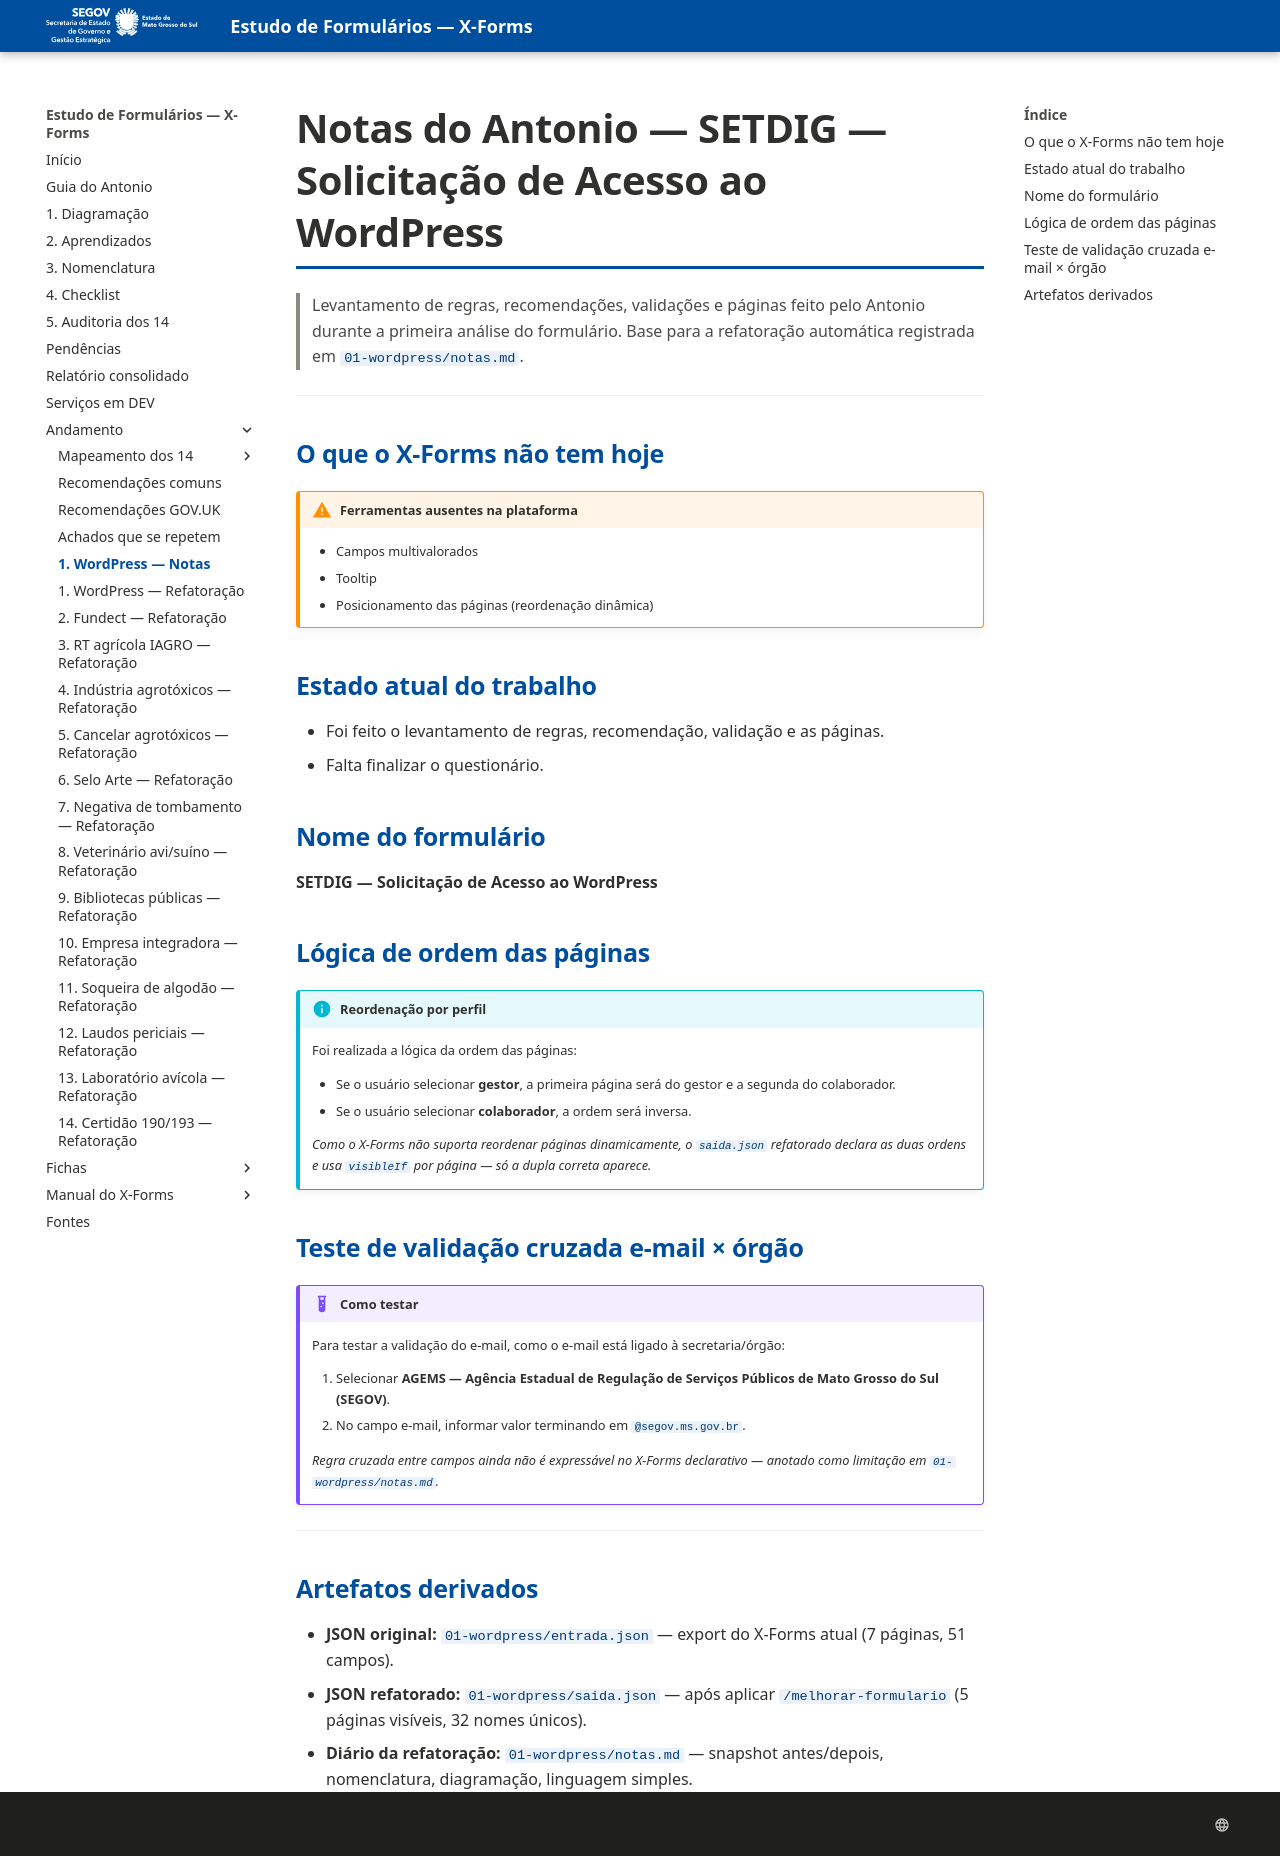

repository: fabioramos-02/estudo-formularios · page: andamento/wordpress/index.html · generator: mkdocs

# Notas do Antonio — SETDIG — Solicitação de Acesso ao WordPress

> Levantamento de regras, recomendações, validações e páginas feito pelo Antonio durante a
> primeira análise do formulário. Base para a refatoração automática registrada em
> [`01-wordpress/notas.md`](01-wordpress/notas.md).

---

## O que o X-Forms **não** tem hoje

!!! warning "Ferramentas ausentes na plataforma"
    - Campos multivalorados
    - Tooltip
    - Posicionamento das páginas (reordenação dinâmica)

## Estado atual do trabalho

- Foi feito o levantamento de regras, recomendação, validação e as páginas.
- Falta finalizar o questionário.

## Nome do formulário

**SETDIG — Solicitação de Acesso ao WordPress**

## Lógica de ordem das páginas

!!! info "Reordenação por perfil"
    Foi realizada a lógica da ordem das páginas:

    - Se o usuário selecionar **gestor**, a primeira página será do gestor e a segunda do
      colaborador.
    - Se o usuário selecionar **colaborador**, a ordem será inversa.

    *Como o X-Forms não suporta reordenar páginas dinamicamente, o `saida.json` refatorado
    declara as duas ordens e usa `visibleIf` por página — só a dupla correta aparece.*

## Teste de validação cruzada e-mail × órgão

!!! example "Como testar"
    Para testar a validação do e-mail, como o e-mail está ligado à secretaria/órgão:

    1. Selecionar **AGEMS — Agência Estadual de Regulação de Serviços Públicos de Mato Grosso do
       Sul (SEGOV)**.
    2. No campo e-mail, informar valor terminando em `@segov.ms.gov.br`.

    *Regra cruzada entre campos ainda não é expressável no X-Forms declarativo — anotado como
    limitação em `01-wordpress/notas.md`.*

---

## Artefatos derivados

- **JSON original:** [`01-wordpress/entrada.json`](01-wordpress/entrada.json) — export do X-Forms atual (7 páginas, 51 campos).
- **JSON refatorado:** [`01-wordpress/saida.json`](01-wordpress/saida.json) — após aplicar `/melhorar-formulario` (5 páginas visíveis, 32 nomes únicos).
- **Diário da refatoração:** [`01-wordpress/notas.md`](01-wordpress/notas.md) — snapshot antes/depois, nomenclatura, diagramação, linguagem simples.
